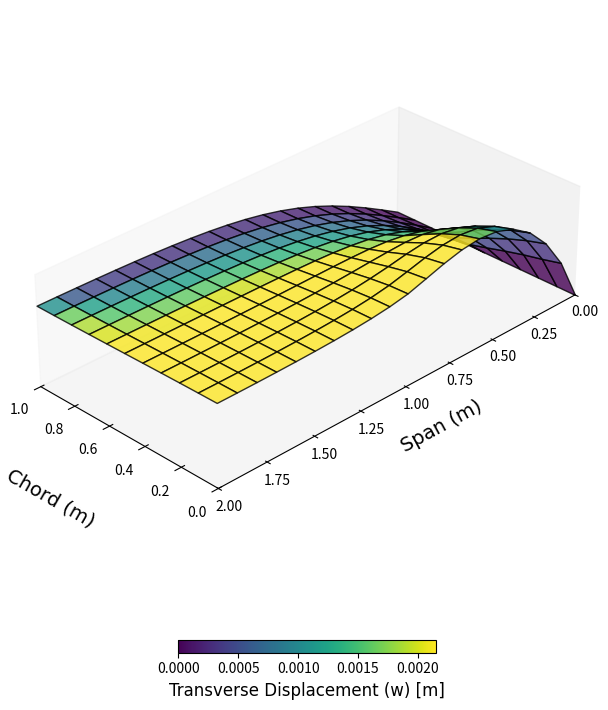

Write the Python code that produced this figure.
import numpy as np
import matplotlib.pyplot as plt
import matplotlib.tri as tri


# Plate geometry
Lx = 1.0  # Chord length (m)
Ly = 2.0  # Span length (m)
nx = 10    # Number of elements along the chord (x-direction)
ny = 20    # Number of elements along the span (y-direction)


def generateMesh(Lx, Ly, nx, ny):
    # Uniformly spaced x and y coordinates
    x_coords = np.linspace(0, Lx, nx + 1)
    y_coords = np.linspace(0, Ly, ny + 1)
    
    # Generate nodes
    nodes = np.array([[x, y] for y in y_coords for x in x_coords])
    
    # Define element connectivity
    elements = []
    for j in range(ny):
        for i in range(nx):
            n1 = j * (nx + 1) + i
            n2 = n1 + 1
            n3 = n1 + (nx + 1) + 1
            n4 = n1 + (nx + 1)
            elements.append([n1, n2, n3, n4])
    elements = np.array(elements)
    
    return x_coords, y_coords, nodes, elements
    #end
    
x_coords, y_coords, nodes, elements = generateMesh(Lx, Ly, nx, ny)


# Degrees of freedom per node
dof_per_node = 3  # w, theta_x, theta_y (default for RM theory)

plies = [
    {"E1": 140e9, "E2": 10e9, "G12": 5e9, "nu12": 0.3, "thickness": 0.002, "angle": 0, "density": 1600},
    {"E1": 140e9, "E2": 10e9, "G12": 5e9, "nu12": 0.3, "thickness": 0.002, "angle": 90, "density": 1600},
    {"E1": 140e9, "E2": 10e9, "G12": 5e9, "nu12": 0.3, "thickness": 0.002, "angle": 45, "density": 1600},
]


# Select theory
use_reissner_mindlin = True  # Set to False to use Classical Laminate Theory


# Helper functions
def compute_ply_stiffness(ply):
    """Compute the transformed stiffness matrix Q* for a ply."""
    E1, E2, G12, nu12 = ply["E1"], ply["E2"], ply["G12"], ply["nu12"]
    angle = np.radians(ply["angle"])
    Q = np.array([
        [E1 / (1 - nu12 * E2 / E1), nu12 * E2 / (1 - nu12 * E2 / E1), 0],
        [nu12 * E2 / (1 - nu12 * E2 / E1), E2 / (1 - nu12 * E2 / E1), 0],
        [0, 0, G12]
    ])
    c, s = np.cos(angle), np.sin(angle)
    T = np.array([
        [c**2, s**2, 2 * c * s],
        [s**2, c**2, -2 * c * s],
        [-c * s, c * s, c**2 - s**2]
    ])
    return T @ Q @ T.T

def compute_abd_matrix(plies):
    """Compute the A, B, D stiffness matrices for the laminate."""
    A = np.zeros((3, 3))
    B = np.zeros((3, 3))
    D = np.zeros((3, 3))
    z_prev = -sum(ply["thickness"] for ply in plies) / 2
    for ply in plies:
        z_next = z_prev + ply["thickness"]
        Q_star = compute_ply_stiffness(ply)
        A += Q_star * (z_next - z_prev)
        B += 0.5 * Q_star * (z_next**2 - z_prev**2)
        D += (1 / 3) * Q_star * (z_next**3 - z_prev**3)
        z_prev = z_next
    return A, B, D

def apply_elliptic_pressure(nodes, dof_per_node, load_vector, pressure_max, a, b):
    """
    Apply an elliptic pressure load on the top surface of the plate.

    Parameters:
        nodes : ndarray
            Nodal coordinates of the plate (Nx2 array where N is the number of nodes).
        dof_per_node : int
            Number of degrees of freedom per node (e.g., 3 for Reissner-Mindlin plate elements).
        load_vector : ndarray
            Global load vector to update (size: num_dof).
        pressure_max : float
            Maximum pressure at the center of the ellipse.
        a : float
            Semi-major axis of the ellipse (aligned with the x-direction).
        b : float
            Semi-minor axis of the ellipse (aligned with the y-direction).

    Returns:
        load_vector : ndarray
            Updated global load vector with the elliptic pressure applied.
    """
    # Loop over nodes to identify those on the top surface
    for i, node in enumerate(nodes):
        x, y = node
        # Elliptic pressure distribution
        if (x**2 / a**2 + y**2 / b**2) <= 1.0:  # Check if node is within the ellipse
            pressure = pressure_max * (1 - x**2 / a**2 - y**2 / b**2)  # Elliptic pressure formula
            load_vector[i * dof_per_node] += pressure  # Update transverse displacement DOF (w)
    
    return load_vector

def apply_ply_weight(nodes, dof_per_node, load_vector, plies, gravity=9.81):
    """
    Compute the weight of the composite ply and apply it as a distributed force on each node.

    Parameters:
        nodes : ndarray
            Nodal coordinates of the plate (Nx2 array where N is the number of nodes).
        dof_per_node : int
            Number of degrees of freedom per node (e.g., 3 for Reissner-Mindlin plate elements).
        load_vector : ndarray
            Global load vector to update (size: num_dof).
        plies : list of dict
            Ply properties, where each dict includes 'thickness' and 'density'.
        gravity : float
            Acceleration due to gravity (m/s^2). Default is 9.81 m/s^2.

    Returns:
        load_vector : ndarray
            Updated global load vector with the ply weight applied.
    """
    # Compute the total thickness and density of the laminate
    total_thickness = sum(ply["thickness"] for ply in plies)
    average_density = sum(ply["density"] * ply["thickness"] for ply in plies) / total_thickness

    # Compute the weight of the composite laminate per unit area
    weight_per_unit_area = average_density * total_thickness * gravity

    # Distribute the weight across all nodes
    num_nodes = nodes.shape[0]
    force_per_node = weight_per_unit_area * (Lx * Ly) / num_nodes

    # Apply the force in the transverse displacement direction (w) for each node
    for i in range(num_nodes):
        load_vector[i * dof_per_node] += force_per_node  # Add force to the w DOF
    
    return load_vector


def compute_element_stiffness(xy, D_b, t, kappa, G13, G23, use_reissner_mindlin):
    """Compute the element stiffness matrix."""
    gauss_points = [(-np.sqrt(1/3), -np.sqrt(1/3)), (np.sqrt(1/3), -np.sqrt(1/3)),
                    (np.sqrt(1/3), np.sqrt(1/3)), (-np.sqrt(1/3), np.sqrt(1/3))]
    weights = [1, 1, 1, 1]
    ke = np.zeros((12, 12))

    for gp, w in zip(gauss_points, weights):
        xi, eta = gp
        dN_dxi = np.array([
            [-0.25 * (1 - eta), 0.25 * (1 - eta), 0.25 * (1 + eta), -0.25 * (1 + eta)],
            [-0.25 * (1 - xi), -0.25 * (1 + xi), 0.25 * (1 + xi), 0.25 * (1 - xi)]
        ])
        J = np.dot(dN_dxi, xy)
        det_J = np.linalg.det(J)
        inv_J = np.linalg.inv(J)
        dN_dx = np.dot(inv_J, dN_dxi)

        B_b = np.zeros((3, 12))
        for i in range(4):
            B_b[0, i * 3 + 1] = dN_dx[0, i]
            B_b[1, i * 3 + 2] = dN_dx[1, i]
            B_b[2, i * 3 + 1] = dN_dx[1, i]
            B_b[2, i * 3 + 2] = dN_dx[0, i]

        ke += det_J * w * (np.dot(B_b.T, np.dot(D_b, B_b)))

        if use_reissner_mindlin:
            B_s = np.zeros((2, 12))
            for i in range(4):
                B_s[0, i * 3] = dN_dx[0, i]
                B_s[1, i * 3] = dN_dx[1, i]
            D_s = kappa * t * np.diag([G13, G23])
            ke += det_J * w * (np.dot(B_s.T, np.dot(D_s, B_s)))

    return ke

# Compute ABD matrix
A, B, D = compute_abd_matrix(plies)

# Global stiffness matrix
num_nodes = nodes.shape[0]
num_dof = num_nodes * dof_per_node
K = np.zeros((num_dof, num_dof))

for elem in elements:
    xy = nodes[elem, :]
    ke = compute_element_stiffness(xy, D, t=sum(ply["thickness"] for ply in plies),
                                   kappa=5/6, G13=5e9, G23=5e9,
                                   use_reissner_mindlin=use_reissner_mindlin)
    element_dofs = []
    for node in elem:
        element_dofs.extend([node * dof_per_node, node * dof_per_node + 1, node * dof_per_node + 2])
    for i in range(12):
        for j in range(12):
            K[element_dofs[i], element_dofs[j]] += ke[i, j]

# Apply boundary conditions and load
load = np.zeros(num_dof)
trailing_edge_nodes = [i for i, node in enumerate(nodes) if np.isclose(node[1], Ly)]

# Define parameters for the elliptic pressure
pressure_max = 5000.0  # Maximum pressure in Pascals
a = 0.5  # Semi-major axis (m)
b = 1.0  # Semi-minor axis (m)

#-------------------LOAD DEFINITION----------------------#

# Define gravity and material density for each ply
gravity = 9.81  # m/s^2
for ply in plies:
    ply["density"] = 1600  # Density in kg/m^3 for composite material (example value)
    
# Apply ply weight as distributed force
load = apply_ply_weight(nodes, dof_per_node, load, plies, gravity)

# Apply the elliptic pressure load
load = apply_elliptic_pressure(nodes, dof_per_node, load, pressure_max, a, b)

#--------------------------------------------------------#

fixed_dofs = []
for i, node in enumerate(nodes):
    if np.isclose(node[1], 0.0):
        fixed_dofs.extend([i * dof_per_node, i * dof_per_node + 1, i * dof_per_node + 2])

free_dofs = np.setdiff1d(np.arange(num_dof), fixed_dofs)
K_reduced = K[np.ix_(free_dofs, free_dofs)]
load_reduced = load[free_dofs]

# Solve for displacements
displacements = np.zeros(num_dof)
displacements[free_dofs] = np.linalg.solve(K_reduced, load_reduced)

def plot_displacement_contours(nodes, displacements, dof_per_node, elements, title="Displacement Contours"):
    """
    Plot the displacement contours for the plate with an overlay of the FEA mesh.
    
    Parameters:
        nodes : ndarray
            Nodal coordinates of the plate (Nx2 array where N is the number of nodes).
        displacements : ndarray
            Global displacement vector (size: num_dof).
        dof_per_node : int
            Number of degrees of freedom per node (e.g., 3 for Reissner-Mindlin plate elements).
        elements : ndarray
            Element connectivity matrix (Ex4 array for quadrilateral elements).
        title : str
            Title of the plot.
    """
    import matplotlib.pyplot as plt
    import matplotlib.tri as tri

    # Extract transverse displacements (w) for each node
    w_displacements = displacements[0::dof_per_node]

    # Create triangulation for plotting
    triangulation = tri.Triangulation(nodes[:, 0], nodes[:, 1], elements[:, [0, 1, 2, 0, 2, 3]].reshape(-1, 3))

    # Plot the contour with the FEA mesh overlay
    contour = plt.tricontourf(triangulation, w_displacements, levels=12, cmap='RdBu')
    plt.colorbar(contour, label='Transverse Displacement (w) [m]')

    # Overlay the FEA mesh
    for elem in elements:
        plt.plot(nodes[elem, 0], nodes[elem, 1], color='black', linestyle='-', linewidth=0.5)

    # Formatting
    plt.title(title, fontsize=14)
    plt.xlabel('Chord-wise Direction (X) [m]', fontsize=12)
    plt.ylabel('Span-wise Direction (Y) [m]', fontsize=12)
    plt.axis('equal')
    plt.xticks(fontsize=10)
    plt.yticks(fontsize=10)
    
    
    # Explicitly define axis limits
    plt.xlim(0, 1.0)  # Set x-axis limits (example: 0 to 1.0 meters)
    plt.ylim(0, 2.0)  # Set y-axis limits (example: 0 to 2.0 meters)

    
    # Remove the grid
    plt.grid(False)
    
    F = plt.gcf()
    Size = F.get_size_inches()
    F.set_size_inches(Size[0]*1.5, Size[1]*1.5, forward=True) # Set forward to True to resize window along with plot in figure.

    # Show plot
    plt.tight_layout()
    
    plt.rcParams['figure.dpi'] = 300
    plt.rcParams['savefig.dpi'] = 300
    #plt.savefig('Plots/MKIII_CLCD.png')
    plt.show()
    
    
from mpl_toolkits.mplot3d.art3d import Poly3DCollection

def plot_displaced_body(nodes, displacements, dof_per_node, elements, scale_factor=1.0):
    """
    Plot the displaced body of the plate in 3D without axes and with a horizontal colorbar.
    
    Parameters:
        nodes : ndarray
            Nodal coordinates of the plate (Nx2 array where N is the number of nodes).
        displacements : ndarray
            Global displacement vector (size: num_dof).
        dof_per_node : int
            Number of degrees of freedom per node (e.g., 3 for Reissner-Mindlin plate elements).
        elements : ndarray
            Element connectivity matrix (Ex4 array for quadrilateral elements).
        title : str
            Title of the plot.
        scale_factor : float
            Factor to scale the displacements for better visualization.
    """
    import matplotlib.pyplot as plt
    from mpl_toolkits.mplot3d import Axes3D

    # Extract transverse displacements (w) for each node
    w_displacements = displacements[0::dof_per_node] * scale_factor
    
    #print(w_displacements)

    # Create the 3D figure
    fig = plt.figure()
    ax = fig.add_subplot(111, projection='3d')
    ax.set_facecolor('white')  # Set background color to white
    
    # Plot the plate surface (displaced shape)
    for elem in elements:
        # Get nodal coordinates and displacements for the current element
        x = nodes[elem, 0]
        y = nodes[elem, 1]
        z = w_displacements[elem]  # Scaled displacements
        
        # Create the polygon for the element
        verts = [list(zip(x, y, z))]
        poly = Poly3DCollection(verts, alpha=0.8, edgecolor='k')
        poly.set_facecolor(plt.cm.viridis((z - z.min()) / (z.max() - z.min())))  # Map displacement to color
        ax.add_collection3d(poly)

    # Set axis limits explicitly to ensure the plot is not cut
    x_min, x_max = nodes[:, 0].min(), nodes[:, 0].max()
    y_min, y_max = nodes[:, 1].min(), nodes[:, 1].max()
    z_min, z_max = w_displacements.min(), w_displacements.max()
    ax.set_xlim(x_min, x_max)
    ax.set_ylim(y_min, y_max)
    ax.set_zlim(z_min, z_max)
    
    for axis in ['top','bottom','left','right']:
        ax.spines[axis].set_linewidth(1.5)
    
    # Set axis labels
    ax.set_xlabel('Chord (m)', fontsize=14, fontname="Times New Roman", labelpad=20)
    ax.set_ylabel('Span (m)', fontsize=14, fontname="Times New Roman", labelpad=20)
    
    # Turn off the z-axis
    ax.zaxis.set_visible(False)
    ax.zaxis.set_tick_params(labelsize=0, colors=(1, 1, 1, 0))  # Hide ticks
    ax.zaxis.line.set_color((1, 1, 1, 0))  # Hide the axis line
    ax.zaxis.label.set_color((1, 1, 1, 0))  # Hide the label

    
    #ax.set_zlabel('Transverse Displacement (w) [m]', fontsize=24, fontname="Times New Roman", labelpad=20)


    # Hide the axes and grid
    ax.grid(False)
    ax.axis("on")
    
    # Add colorbar horizontally
    mappable = plt.cm.ScalarMappable(cmap='viridis', norm=plt.Normalize(vmin=w_displacements.min(), vmax=w_displacements.max()))
    mappable.set_array(w_displacements)
    cbar = fig.colorbar(mappable, ax=ax, orientation='horizontal', pad=0.1, fraction=0.02)
    cbar.set_label('Transverse Displacement (w) [m]', fontsize=12, fontname = "Times New Roman")

    # Set the aspect ratio and view angle
    ax.view_init(elev=30, azim=135)  # Isometric view
    ax.set_box_aspect([1, 2, 0.5])  # Adjust aspect ratio (X:Y:Z)
    
    F = plt.gcf()
    Size = F.get_size_inches()
    F.set_size_inches(Size[0]*1.5, Size[1]*1.5, forward=True) # Set forward to True to resize window along with plot in figure.
#F.set_size_inches(Size[0]*3.5, Size[1]*1.5, forward=True) # Set forward to True to resize window along with plot in figure.
    
    plt.rcParams['figure.dpi'] = 300
    plt.rcParams['savefig.dpi'] = 300
    
    # Show plot
    plt.tight_layout()
    plt.show()



plot_displaced_body(nodes, displacements, dof_per_node, elements, scale_factor=1.0)

#plot_displacement_contours(nodes, displacements, dof_per_node, elements, title="Displacement Contours")